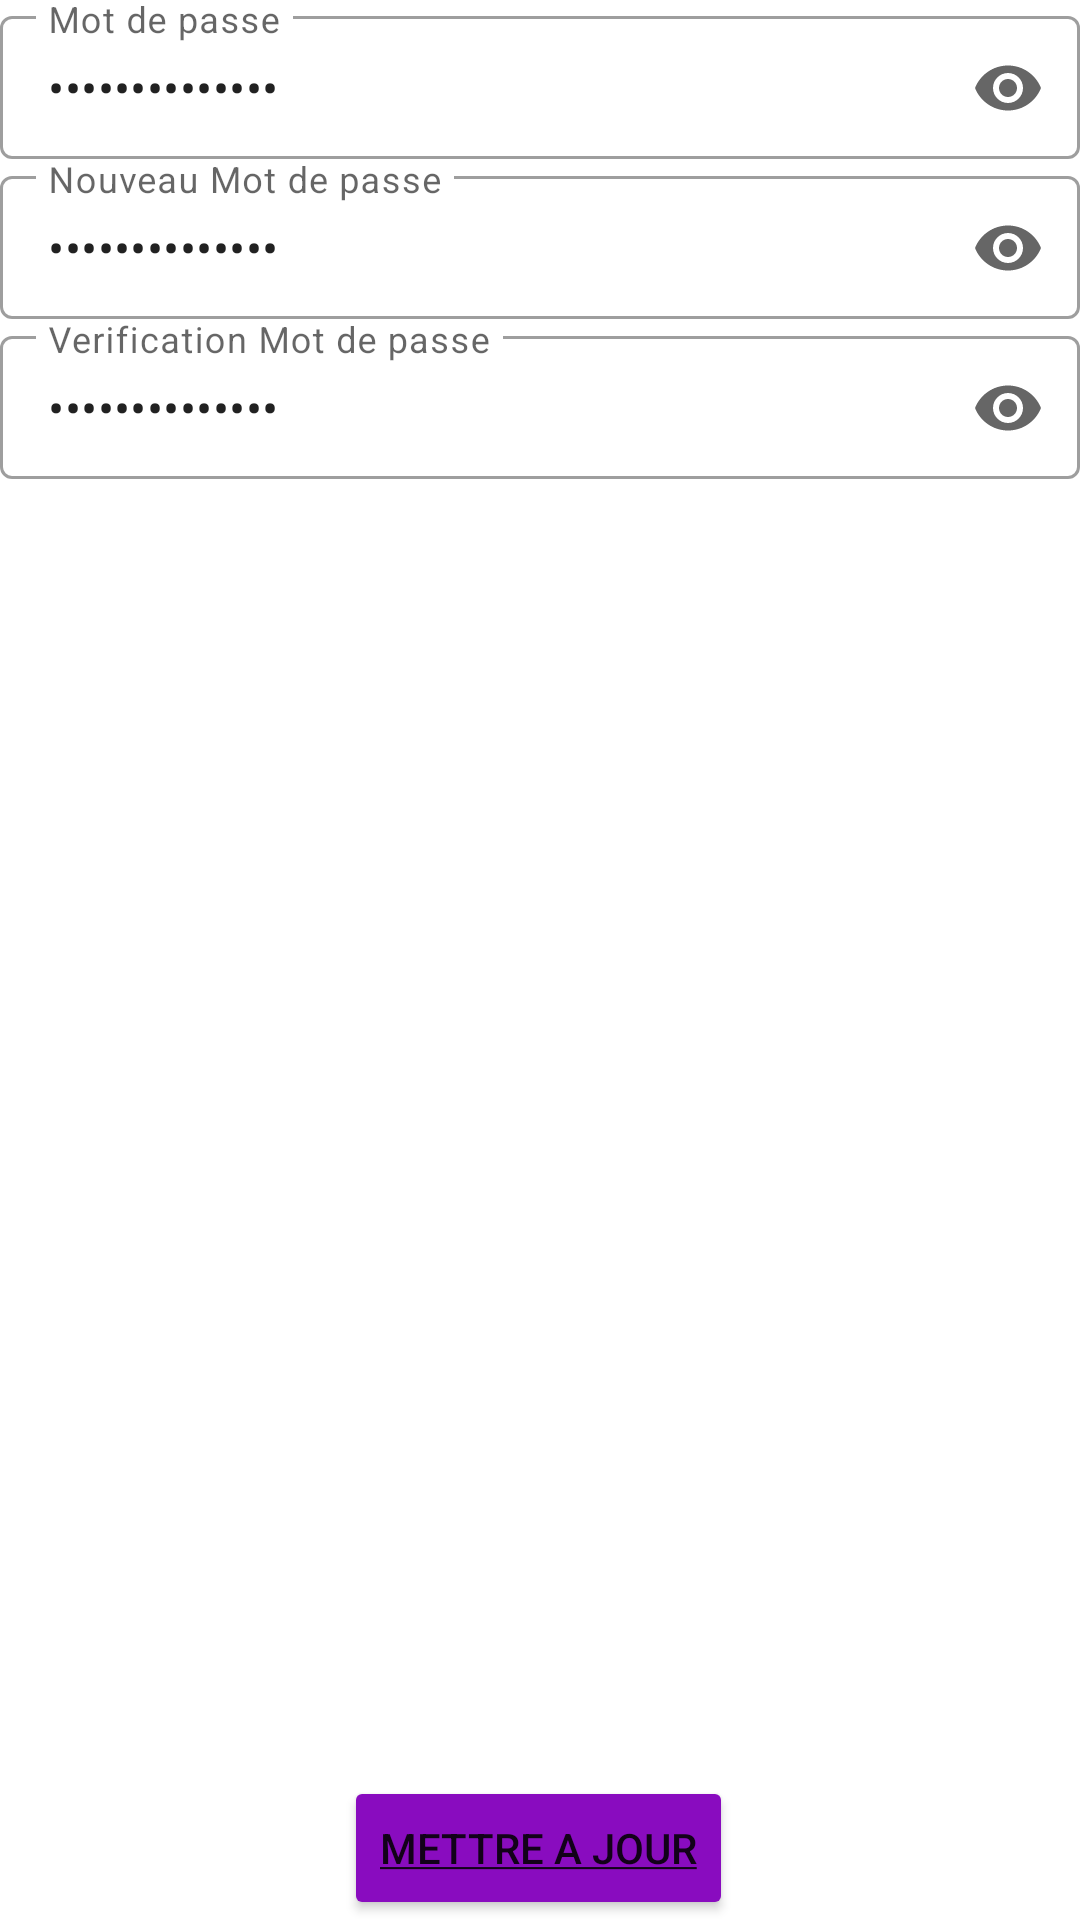

Layout XML and referenced resources for this Android screen:
<!-- AndroidManifest.xml: application theme Theme.Livraisou -->
<!-- res/layout/activity_password.xml -->
<?xml version="1.0" encoding="utf-8"?>
<androidx.constraintlayout.widget.ConstraintLayout xmlns:android="http://schemas.android.com/apk/res/android"
    xmlns:app="http://schemas.android.com/apk/res-auto"
    xmlns:tools="http://schemas.android.com/tools"
    android:layout_width="match_parent"
    android:layout_height="wrap_content"
    android:background="@drawable/wallpaper"
    tools:context=".PasswordActivity">

    <Button
        android:id="@+id/btn_update"
        android:layout_width="wrap_content"
        android:layout_height="wrap_content"
        android:backgroundTint="#890CBF"
        android:text="@string/btn_update"
        app:layout_constraintBottom_toBottomOf="parent"
        app:layout_constraintEnd_toEndOf="parent"
        app:layout_constraintHorizontal_bias="0.498"
        app:layout_constraintStart_toStartOf="parent"
        app:layout_constraintTop_toBottomOf="@+id/edittext_verifpassword"
        app:layout_constraintVertical_bias="1.0" />

    <com.google.android.material.textfield.TextInputLayout
        android:id="@+id/edittext_currentpassword"
        style="@style/Widget.MaterialComponents.TextInputLayout.OutlinedBox.Dense"
        android:layout_width="match_parent"
        android:layout_height="wrap_content"
        android:hint="@string/password"
        app:endIconMode="password_toggle"
        app:layout_constraintTop_toBottomOf="@+id/edittext_mail"
        app:startIconDrawable="@drawable/ic_lock_password">

        <com.google.android.material.textfield.TextInputEditText
            android:id="@+id/password"
            android:layout_width="match_parent"
            android:layout_height="wrap_content"
            android:inputType="textPassword"
            android:text="Enter password" />
    </com.google.android.material.textfield.TextInputLayout>

    <com.google.android.material.textfield.TextInputLayout
        android:id="@+id/edittext_newpassword"
        style="@style/Widget.MaterialComponents.TextInputLayout.OutlinedBox.Dense"
        android:layout_width="match_parent"
        android:layout_height="wrap_content"
        android:hint="@string/new_password"
        app:endIconMode="password_toggle"
        app:layout_constraintTop_toBottomOf="@+id/edittext_currentpassword"
        app:startIconDrawable="@drawable/ic_lock_password">

        <com.google.android.material.textfield.TextInputEditText
            android:id="@+id/userNewPassword"
            android:layout_width="match_parent"
            android:layout_height="wrap_content"
            android:inputType="textPassword"
            android:text="Enter password" />
    </com.google.android.material.textfield.TextInputLayout>

    <com.google.android.material.textfield.TextInputLayout
        android:id="@+id/edittext_verifpassword"
        style="@style/Widget.MaterialComponents.TextInputLayout.OutlinedBox.Dense"
        android:layout_width="match_parent"
        android:layout_height="wrap_content"
        android:hint="@string/verif_password"
        app:endIconMode="password_toggle"
        app:layout_constraintTop_toBottomOf="@+id/edittext_newpassword"
        app:startIconDrawable="@drawable/ic_lock_password">

        <com.google.android.material.textfield.TextInputEditText
            android:id="@+id/userVerifPassword"
            android:layout_width="match_parent"
            android:layout_height="wrap_content"
            android:inputType="textPassword"
            android:text="Enter password" />
    </com.google.android.material.textfield.TextInputLayout>

</androidx.constraintlayout.widget.ConstraintLayout>
<!-- resources referenced by this layout -->
<resources>
  <string name="btn_update"><u>Mettre a jour</u></string>
  <string name="new_password">Nouveau Mot de passe</string>
  <string name="password">Mot de passe</string>
  <string name="verif_password">Verification Mot de passe</string>
  <style name="Theme.Livraisou" parent="Theme.MaterialComponents.DayNight.DarkActionBar">
          
          <item name="colorPrimary">@color/purple_200</item>
          <item name="colorPrimaryVariant">@color/purple_1</item>
          <item name="colorOnPrimary">@color/white</item>
          
          <item name="colorSecondary">@color/teal_200</item>
          <item name="colorSecondaryVariant">@color/teal_700</item>
          <item name="colorOnSecondary">@color/black</item>
          
          <item name="android:statusBarColor" tools:targetApi="l">?attr/colorPrimaryVariant</item>
          
      </style>
  <color name="purple_200">#FFBB86FC</color>
  <color name="purple_1">#FF890CBF</color>
  <color name="white">#FFFFFFFF</color>
  <color name="teal_200">#FF03DAC5</color>
  <color name="teal_700">#FF018786</color>
  <color name="black">#FF000000</color>
</resources>
